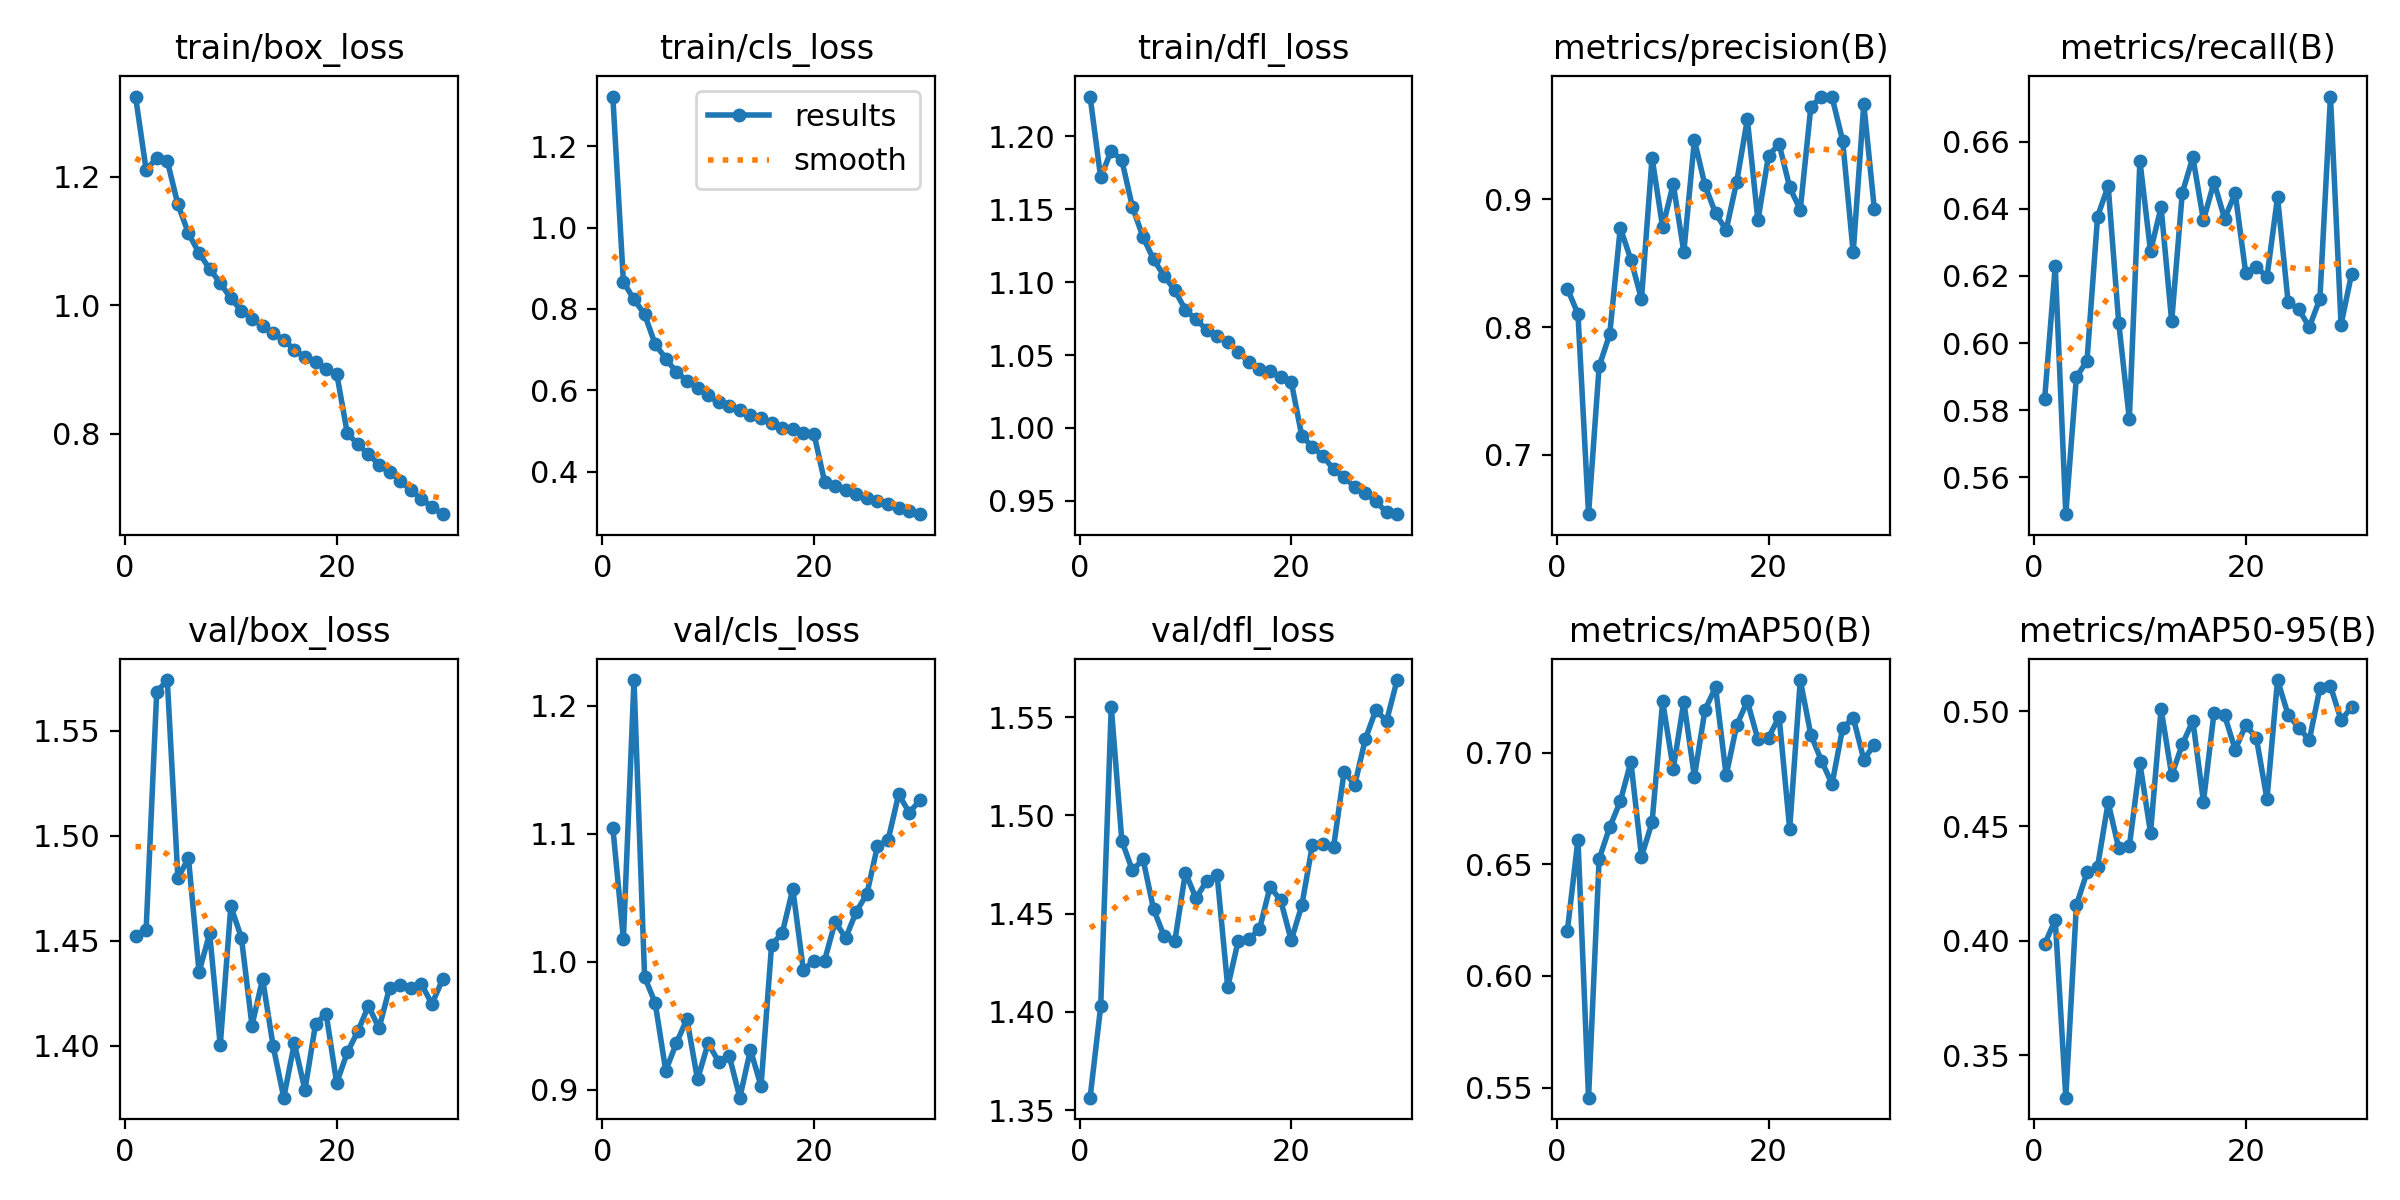

Data behind this chart, as committed beside it:
epoch, time, train/box_loss, train/cls_loss, train/dfl_loss, metrics/precision(B), metrics/recall(B), metrics/mAP50(B), metrics/mAP50-95(B), val/box_loss, val/cls_loss, val/dfl_loss, lr/pg0, lr/pg1, lr/pg2, lr/pg3, lr/pg4, lr/pg5, lr/pg6, lr/pg7
1, 189.7, 1.325, 1.322, 1.227, 0.8301, 0.5834, 0.6203, 0.3985, 1.452, 1.105, 1.356, 0.009986, 0.003329, 0.009986, 0.003329, 0.009986, 0.003329, 0.009986, 0.003329
2, 403.2, 1.211, 0.8662, 1.172, 0.8103, 0.6229, 0.6611, 0.4092, 1.455, 1.018, 1.403, 0.01933, 0.006442, 0.01933, 0.006442, 0.01933, 0.006442, 0.01933, 0.006442
3, 570.9, 1.229, 0.8234, 1.19, 0.6536, 0.549, 0.5455, 0.3316, 1.569, 1.22, 1.555, 0.02801, 0.009336, 0.02801, 0.009336, 0.02801, 0.009336, 0.02801, 0.009336
4, 740.8, 1.224, 0.7869, 1.183, 0.7693, 0.5899, 0.6523, 0.4156, 1.574, 0.9883, 1.487, 0.02703, 0.00901, 0.02703, 0.00901, 0.02703, 0.00901, 0.02703, 0.00901
5, 908.7, 1.157, 0.7135, 1.151, 0.7944, 0.5947, 0.6666, 0.4298, 1.48, 0.968, 1.472, 0.02604, 0.00868, 0.02604, 0.00868, 0.02604, 0.00868, 0.02604, 0.00868
6, 1088, 1.112, 0.6781, 1.131, 0.8778, 0.6377, 0.6782, 0.4323, 1.489, 0.915, 1.478, 0.02505, 0.00835, 0.02505, 0.00835, 0.02505, 0.00835, 0.02505, 0.00835
7, 1278, 1.081, 0.6447, 1.116, 0.8528, 0.6468, 0.6959, 0.4604, 1.435, 0.9365, 1.452, 0.02406, 0.00802, 0.02406, 0.00802, 0.02406, 0.00802, 0.02406, 0.00802
8, 1467, 1.056, 0.624, 1.104, 0.822, 0.6059, 0.6534, 0.4403, 1.454, 0.9554, 1.438, 0.02307, 0.00769, 0.02307, 0.00769, 0.02307, 0.00769, 0.02307, 0.00769
9, 1641, 1.035, 0.605, 1.094, 0.9326, 0.5774, 0.6687, 0.4412, 1.4, 0.9082, 1.436, 0.02208, 0.00736, 0.02208, 0.00736, 0.02208, 0.00736, 0.02208, 0.00736
10, 1805, 1.01, 0.5874, 1.081, 0.8782, 0.6543, 0.7229, 0.4773, 1.466, 0.9364, 1.471, 0.02109, 0.00703, 0.02109, 0.00703, 0.02109, 0.00703, 0.02109, 0.00703
11, 1971, 0.9915, 0.5707, 1.075, 0.9121, 0.6274, 0.6927, 0.4471, 1.451, 0.9221, 1.458, 0.0201, 0.0067, 0.0201, 0.0067, 0.0201, 0.0067, 0.0201, 0.0067
12, 2135, 0.9787, 0.5608, 1.067, 0.8589, 0.6405, 0.7227, 0.5011, 1.41, 0.9265, 1.466, 0.01911, 0.00637, 0.01911, 0.00637, 0.01911, 0.00637, 0.01911, 0.00637
13, 2301, 0.9679, 0.5522, 1.063, 0.9464, 0.6065, 0.6892, 0.4723, 1.432, 0.894, 1.47, 0.01812, 0.00604, 0.01812, 0.00604, 0.01812, 0.00604, 0.01812, 0.00604
14, 2484, 0.956, 0.5404, 1.059, 0.911, 0.6447, 0.7191, 0.4856, 1.4, 0.9314, 1.413, 0.01713, 0.00571, 0.01713, 0.00571, 0.01713, 0.00571, 0.01713, 0.00571
15, 2767, 0.9466, 0.5315, 1.052, 0.889, 0.6554, 0.7292, 0.4959, 1.375, 0.903, 1.436, 0.01614, 0.00538, 0.01614, 0.00538, 0.01614, 0.00538, 0.01614, 0.00538
16, 3068, 0.9303, 0.519, 1.045, 0.8761, 0.6366, 0.6897, 0.4607, 1.401, 1.013, 1.437, 0.01515, 0.00505, 0.01515, 0.00505, 0.01515, 0.00505, 0.01515, 0.00505
17, 3254, 0.9193, 0.5071, 1.041, 0.9139, 0.648, 0.7124, 0.4995, 1.379, 1.022, 1.442, 0.01416, 0.00472, 0.01416, 0.00472, 0.01416, 0.00472, 0.01416, 0.00472
18, 3429, 0.9117, 0.5058, 1.039, 0.9627, 0.6371, 0.7229, 0.4983, 1.41, 1.057, 1.464, 0.01317, 0.00439, 0.01317, 0.00439, 0.01317, 0.00439, 0.01317, 0.00439
19, 3610, 0.9003, 0.4961, 1.035, 0.8836, 0.6447, 0.7059, 0.4833, 1.415, 0.9937, 1.457, 0.01218, 0.00406, 0.01218, 0.00406, 0.01218, 0.00406, 0.01218, 0.00406
20, 3779, 0.8937, 0.4935, 1.032, 0.9342, 0.6207, 0.7067, 0.4941, 1.382, 1.001, 1.436, 0.01119, 0.00373, 0.01119, 0.00373, 0.01119, 0.00373, 0.01119, 0.00373
21, 3982, 0.8011, 0.3755, 0.9944, 0.9434, 0.6228, 0.716, 0.4884, 1.397, 1.001, 1.454, 0.0102, 0.0034, 0.0102, 0.0034, 0.0102, 0.0034, 0.0102, 0.0034
22, 4189, 0.7834, 0.366, 0.9871, 0.9095, 0.6197, 0.6658, 0.4619, 1.407, 1.031, 1.485, 0.00921, 0.00307, 0.00921, 0.00307, 0.00921, 0.00307, 0.00921, 0.00307
23, 4369, 0.768, 0.3555, 0.9807, 0.8918, 0.6435, 0.7325, 0.5137, 1.419, 1.019, 1.485, 0.00822, 0.00274, 0.00822, 0.00274, 0.00822, 0.00274, 0.00822, 0.00274
24, 4541, 0.7518, 0.3456, 0.9718, 0.9725, 0.6121, 0.7079, 0.4985, 1.408, 1.039, 1.484, 0.00723, 0.00241, 0.00723, 0.00241, 0.00723, 0.00241, 0.00723, 0.00241
25, 4718, 0.7401, 0.335, 0.9665, 0.9805, 0.6101, 0.6964, 0.493, 1.428, 1.053, 1.522, 0.00624, 0.00208, 0.00624, 0.00208, 0.00624, 0.00208, 0.00624, 0.00208
26, 4880, 0.7272, 0.3273, 0.9594, 0.9802, 0.6048, 0.6859, 0.4875, 1.429, 1.091, 1.516, 0.00525, 0.00175, 0.00525, 0.00175, 0.00525, 0.00175, 0.00525, 0.00175
27, 5046, 0.7124, 0.3199, 0.9557, 0.9461, 0.6132, 0.7108, 0.5102, 1.427, 1.095, 1.539, 0.00426, 0.00142, 0.00426, 0.00142, 0.00426, 0.00142, 0.00426, 0.00142
28, 5209, 0.6986, 0.3103, 0.9496, 0.8585, 0.6735, 0.7157, 0.5111, 1.429, 1.131, 1.554, 0.00327, 0.00109, 0.00327, 0.00109, 0.00327, 0.00109, 0.00327, 0.00109
29, 5373, 0.6858, 0.3032, 0.9423, 0.9748, 0.6055, 0.6969, 0.4963, 1.42, 1.117, 1.548, 0.00228, 0.00076, 0.00228, 0.00076, 0.00228, 0.00076, 0.00228, 0.00076
30, 5535, 0.6748, 0.2956, 0.9409, 0.8923, 0.6207, 0.7036, 0.5018, 1.432, 1.126, 1.569, 0.00129, 0.00043, 0.00129, 0.00043, 0.00129, 0.00043, 0.00129, 0.00043
